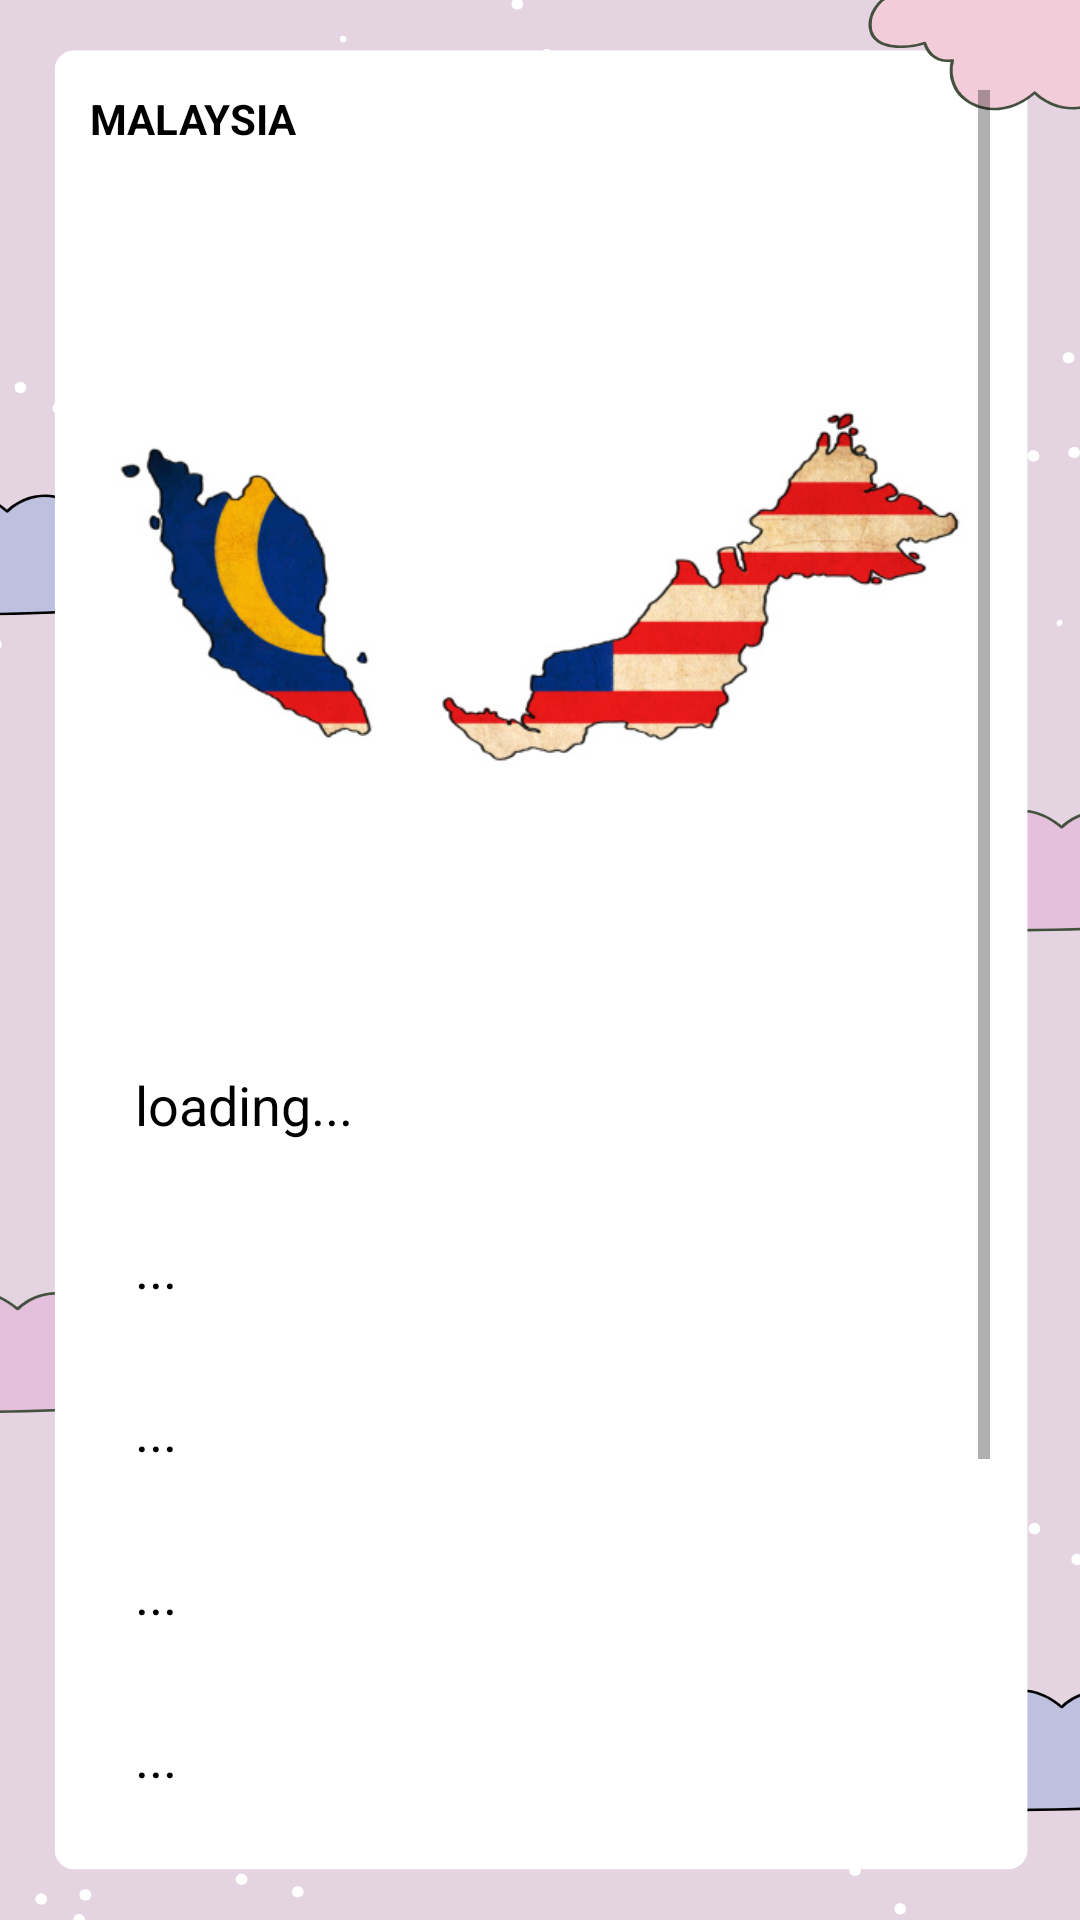

This screen was rendered from an Android layout file. Write that file and the resources it references.
<!-- AndroidManifest.xml: application theme Theme.ASEANLearning -->
<!-- res/layout/activity_malay.xml -->
<?xml version="1.0" encoding="utf-8"?>
<RelativeLayout xmlns:android="http://schemas.android.com/apk/res/android"
    xmlns:app="http://schemas.android.com/apk/res-auto"
    xmlns:tools="http://schemas.android.com/tools"
    android:layout_width="match_parent"
    android:layout_height="match_parent"
    android:padding="30dp"
    android:background="@drawable/bgk2"
    tools:context=".MalayActivity">

    <ScrollView
        android:layout_width="match_parent"
        android:layout_height="match_parent">

        <LinearLayout
            android:layout_width="match_parent"
            android:layout_height="wrap_content"
            android:orientation="vertical" >

            <TextView
                android:id="@+id/textView18"
                android:layout_width="match_parent"
                android:layout_height="wrap_content"
                android:text="MALAYSIA"
                android:textColor="@color/black"
                android:textStyle="bold"/>

            <ImageView
                android:id="@+id/imageView5"
                android:layout_width="wrap_content"
                android:layout_height="wrap_content"
                app:srcCompat="@drawable/malaypeta" />

            <TextView
                android:id="@+id/text"
                android:layout_width="match_parent"
                android:layout_height="wrap_content"
                android:padding="15dp"
                android:text="loading..."
                android:textColor="@color/black"
                android:textSize="18sp"
                android:justificationMode="inter_word"/>

            <TextView
                android:id="@+id/text2"
                android:layout_width="match_parent"
                android:layout_height="wrap_content"
                android:padding="15dp"
                android:text="..."
                android:textColor="@color/black"
                android:textSize="18sp"
                android:justificationMode="inter_word"/>

            <TextView
                android:id="@+id/text3"
                android:layout_width="match_parent"
                android:layout_height="wrap_content"
                android:padding="15dp"
                android:text="..."
                android:textColor="@color/black"
                android:textSize="18sp"
                android:justificationMode="inter_word"/>

            <TextView
                android:id="@+id/text4"
                android:layout_width="match_parent"
                android:layout_height="wrap_content"
                android:padding="15dp"
                android:text="..."
                android:textColor="@color/black"
                android:textSize="18sp"
                android:justificationMode="inter_word"/>

            <TextView
                android:id="@+id/text5"
                android:layout_width="match_parent"
                android:layout_height="wrap_content"
                android:padding="15dp"
                android:text="..."
                android:textColor="@color/black"
                android:textSize="18sp"
                android:justificationMode="inter_word"/>

            <TextView
                android:id="@+id/text6"
                android:layout_width="match_parent"
                android:layout_height="wrap_content"
                android:padding="15dp"
                android:text="..."
                android:textColor="@color/black"
                android:textSize="18sp"
                android:justificationMode="inter_word"/>

            <Button
                android:id="@+id/PilGan2"
                android:layout_width="130sp"
                android:layout_height="50sp"
                android:layout_marginTop="50dp"
                android:text="Jawab Kuis" />
        </LinearLayout>
    </ScrollView>
</RelativeLayout>
<!-- resources referenced by this layout -->
<resources>
  <color name="black">#FF000000</color>
  <!-- drawable bgk2: png bitmap (drawable-v24, 26337 bytes) -->
  <!-- drawable malaypeta: png bitmap (drawable-v24, 43677 bytes) -->
  <style name="Theme.ASEANLearning" parent="Theme.MaterialComponents.DayNight.DarkActionBar">
          
          <item name="colorPrimary">@color/purple_500</item>
          <item name="colorPrimaryVariant">@color/purple_700</item>
          <item name="colorOnPrimary">@color/white</item>
          
          <item name="colorSecondary">@color/teal_200</item>
          <item name="colorSecondaryVariant">@color/teal_700</item>
          <item name="colorOnSecondary">@color/black</item>
          
          <item name="android:statusBarColor" tools:targetApi="l">?attr/colorPrimaryVariant</item>
          
      </style>
  <color name="purple_500">#FF6200EE</color>
  <color name="purple_700">#FF3700B3</color>
  <color name="white">#FFFFFFFF</color>
  <color name="teal_200">#FF03DAC5</color>
  <color name="teal_700">#FF018786</color>
</resources>
